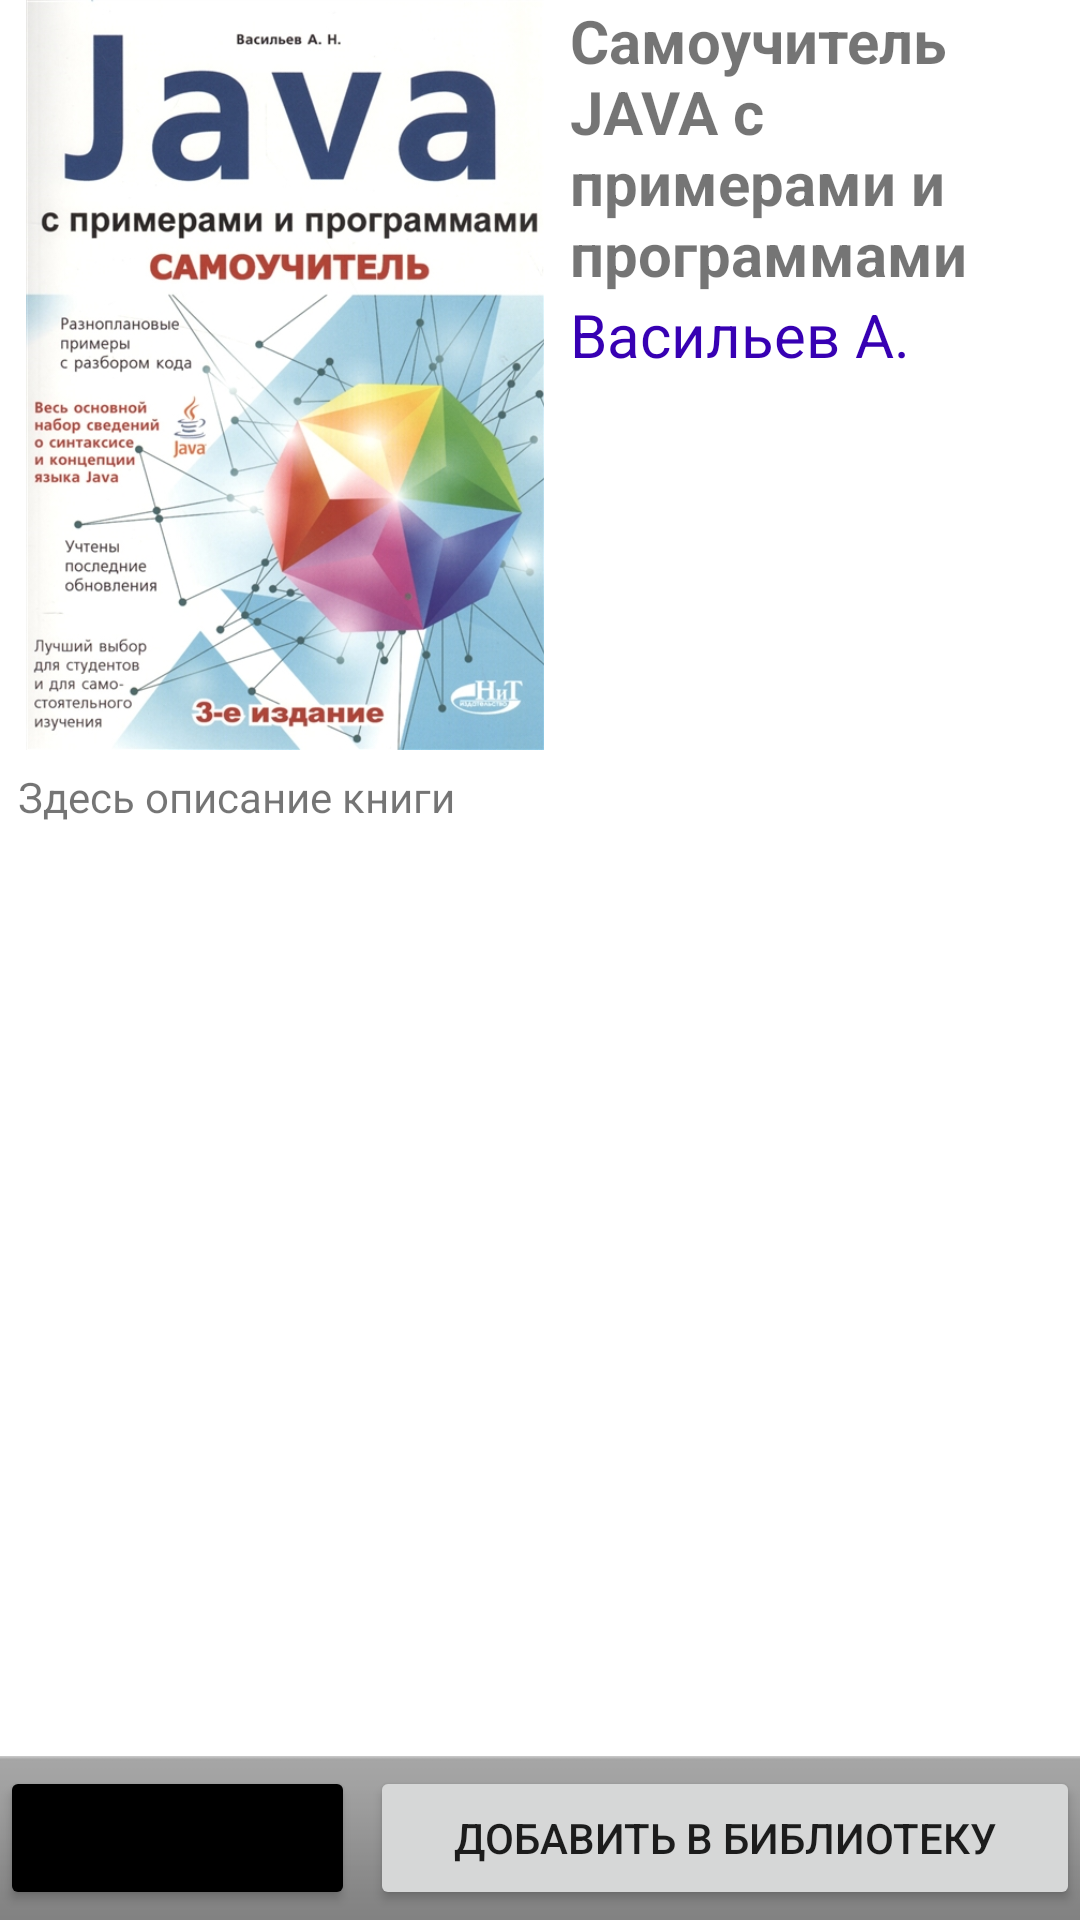

Write the Android layout XML for this screen, with the resource values it uses.
<!-- AndroidManifest.xml: application theme Theme.Books -->
<!-- res/layout/activity_the_details_book.xml -->
<?xml version="1.0" encoding="utf-8"?>
<ScrollView xmlns:android="http://schemas.android.com/apk/res/android"
    android:layout_width="match_parent"
    android:layout_height="match_parent"
    android:fillViewport="true">

    <LinearLayout
        android:layout_width="match_parent"
        android:layout_height="wrap_content"
        android:orientation="vertical">


        <LinearLayout
            android:layout_width="wrap_content"
            android:layout_height="wrap_content"
            android:orientation="horizontal">
            <ImageView
                android:id="@+id/iv_cover_book"
                android:layout_width="190dp"
                android:layout_height="250dp"
                android:src="@drawable/javabook" />
            <LinearLayout
                android:layout_width="wrap_content"
                android:layout_height="wrap_content"
                android:orientation="vertical">
                <TextView
                    android:id="@+id/tv_title_book"
                    android:layout_width="wrap_content"
                    android:layout_height="wrap_content"
                    android:text="Самоучитель JAVA с примерами и программами"
                    android:textSize="20dp"
                    android:textStyle="bold" />

                <TextView
                    android:id="@+id/tv_author_book"
                    android:layout_width="wrap_content"
                    android:layout_height="wrap_content"
                    android:text="Васильев А."
                    android:textColor="@color/purple_700"
                    android:textSize="20dp" />
            </LinearLayout>
        </LinearLayout>


        <TextView
            android:id="@+id/textview"
            android:layout_width="match_parent"
            android:layout_height="0dp"
            android:layout_weight="1"
            android:padding="6dp"
            android:text="Здесь описание книги" />

        <LinearLayout
            android:layout_width="match_parent"
            android:layout_height="wrap_content"
            android:background="@android:drawable/bottom_bar"
            android:gravity="center_vertical">

            <Button
                android:id="@+id/b_details_close"
                android:layout_width="0dp"
                android:layout_height="wrap_content"
                android:layout_weight="1"
                android:backgroundTint="@color/black"
                android:onClick="closeDetails"
                android:layout_marginRight="5dp"
                android:text="Закрыть" />

            <Button
                android:layout_width="0dp"
                android:layout_height="wrap_content"
                android:layout_weight="2"
                android:text="Добавить в библиотеку" />

        </LinearLayout>
    </LinearLayout>
</ScrollView>
<!-- resources referenced by this layout -->
<resources>
  <!-- drawable javabook: jpg bitmap (drawable, 231069 bytes) -->
  <style name="Theme.Books" parent="Theme.MaterialComponents.DayNight.NoActionBar">
          
          <item name="colorPrimary">@color/purple_500</item>
          <item name="colorPrimaryVariant">@color/purple_700</item>
          <item name="colorOnPrimary">@color/white</item>
          
          <item name="colorSecondary">@color/teal_200</item>
          <item name="colorSecondaryVariant">@color/teal_700</item>
          <item name="colorOnSecondary">@color/black</item>
          
          <item name="android:statusBarColor" tools:targetApi="l">?attr/colorPrimaryVariant</item>
          
      </style>
  <!-- not gathered from this repository: default colours our renderer supplied (Android Studio template values) -->
  <color name="purple_500">#FF6200EE</color>
  <color name="purple_700">#FF3700B3</color>
  <color name="teal_200">#FF03DAC5</color>
  <color name="teal_700">#FF018786</color>
  <color name="black">#FF000000</color>
  <color name="white">#FFFFFFFF</color>
</resources>
